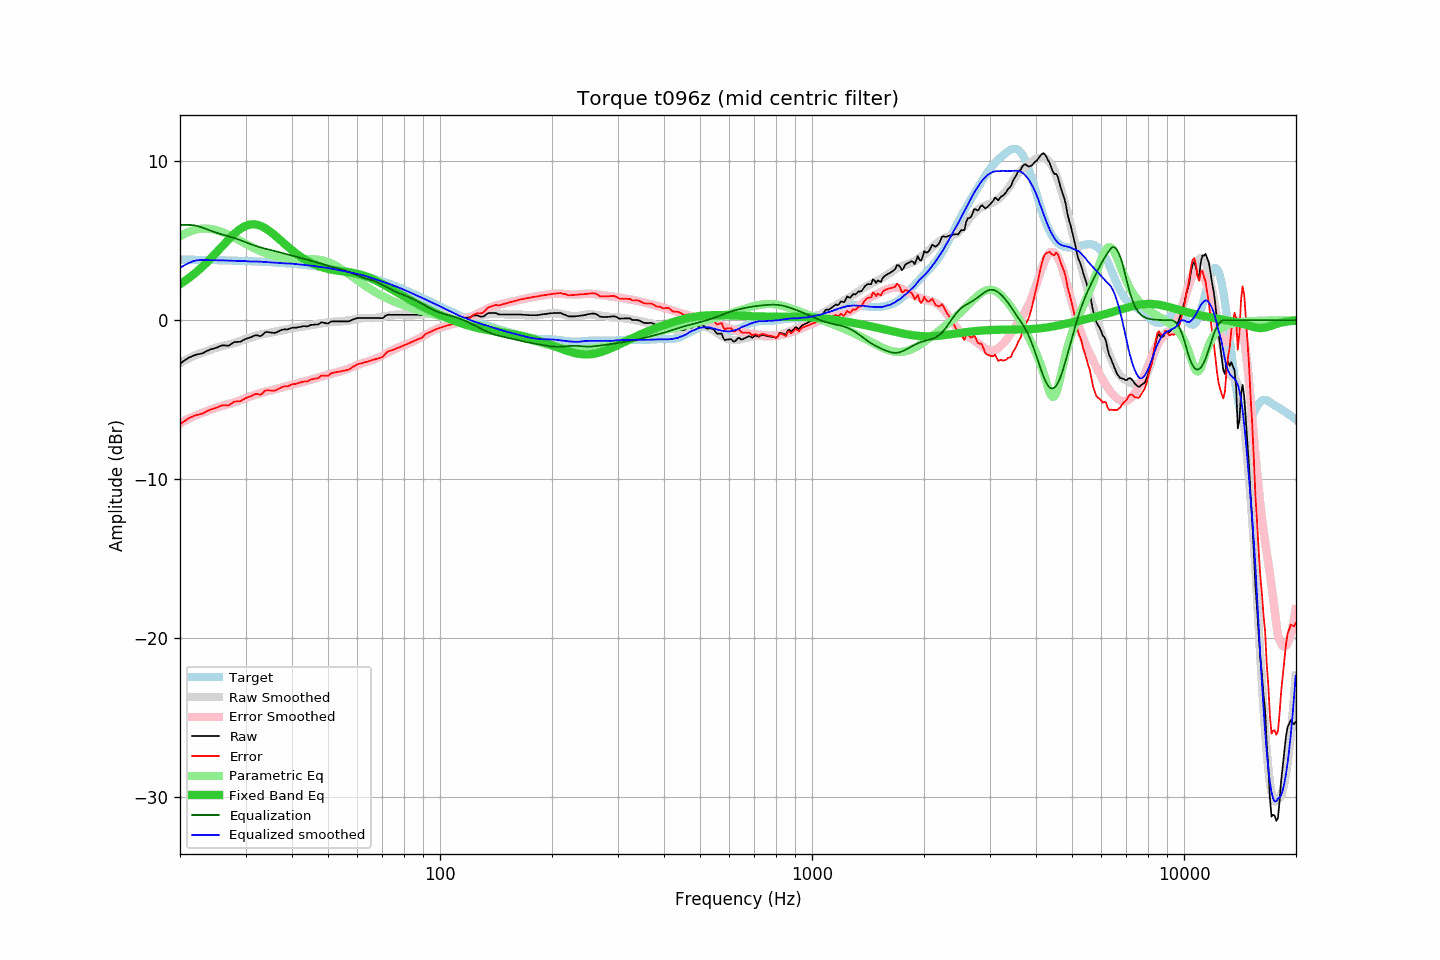

Data behind this chart, as committed beside it:
frequency, raw, error, smoothed, error_smoothed, equalization, parametric_eq, equalized_raw, equalized_smoothed, target
20.00, -2.74, -6.56, -2.70, -6.50, 6.00, 2.27, 3.26, 3.30, 3.82
20.20, -2.67, -6.49, -2.64, -6.44, 6.00, 2.33, 3.33, 3.36, 3.82
20.40, -2.59, -6.41, -2.58, -6.39, 6.00, 2.40, 3.41, 3.42, 3.82
20.61, -2.52, -6.34, -2.53, -6.33, 6.00, 2.47, 3.48, 3.47, 3.82
20.81, -2.45, -6.27, -2.48, -6.28, 6.00, 2.54, 3.55, 3.52, 3.81
21.02, -2.38, -6.20, -2.42, -6.23, 6.00, 2.61, 3.62, 3.58, 3.81
21.23, -2.33, -6.14, -2.37, -6.18, 6.00, 2.69, 3.67, 3.63, 3.81
21.44, -2.29, -6.10, -2.32, -6.13, 6.00, 2.77, 3.70, 3.67, 3.81
21.66, -2.25, -6.06, -2.28, -6.08, 5.99, 2.85, 3.73, 3.71, 3.81
21.87, -2.20, -6.01, -2.23, -6.03, 5.97, 2.93, 3.77, 3.74, 3.81
22.09, -2.17, -5.98, -2.19, -5.99, 5.95, 3.01, 3.78, 3.76, 3.81
22.31, -2.15, -5.96, -2.14, -5.94, 5.92, 3.10, 3.77, 3.78, 3.80
22.54, -2.13, -5.93, -2.11, -5.90, 5.89, 3.19, 3.76, 3.79, 3.80
22.76, -2.10, -5.90, -2.07, -5.87, 5.86, 3.28, 3.76, 3.79, 3.80
22.99, -2.08, -5.88, -2.04, -5.83, 5.83, 3.37, 3.75, 3.79, 3.80
23.22, -2.03, -5.83, -2.01, -5.79, 5.79, 3.47, 3.76, 3.78, 3.80
23.45, -1.97, -5.77, -1.97, -5.75, 5.75, 3.57, 3.78, 3.78, 3.79
23.69, -1.92, -5.72, -1.93, -5.71, 5.71, 3.67, 3.79, 3.78, 3.79
23.92, -1.87, -5.66, -1.89, -5.68, 5.68, 3.77, 3.80, 3.79, 3.79
24.16, -1.83, -5.62, -1.85, -5.64, 5.64, 3.87, 3.81, 3.79, 3.79
24.40, -1.81, -5.60, -1.81, -5.60, 5.60, 3.98, 3.79, 3.79, 3.79
24.65, -1.78, -5.57, -1.78, -5.56, 5.56, 4.08, 3.78, 3.78, 3.78
24.89, -1.75, -5.53, -1.75, -5.53, 5.53, 4.19, 3.78, 3.78, 3.78
25.14, -1.72, -5.50, -1.72, -5.50, 5.50, 4.30, 3.77, 3.78, 3.78
25.39, -1.67, -5.45, -1.69, -5.46, 5.46, 4.41, 3.79, 3.77, 3.78
25.65, -1.63, -5.41, -1.66, -5.43, 5.43, 4.52, 3.80, 3.77, 3.77
25.91, -1.59, -5.37, -1.63, -5.40, 5.40, 4.63, 3.81, 3.77, 3.77
26.16, -1.58, -5.35, -1.61, -5.37, 5.37, 4.74, 3.79, 3.77, 3.77
26.43, -1.59, -5.36, -1.58, -5.35, 5.35, 4.85, 3.76, 3.76, 3.77
26.69, -1.60, -5.37, -1.56, -5.32, 5.32, 4.96, 3.72, 3.76, 3.76
26.96, -1.61, -5.37, -1.54, -5.29, 5.29, 5.07, 3.68, 3.76, 3.76
27.23, -1.55, -5.31, -1.51, -5.26, 5.26, 5.17, 3.71, 3.75, 3.76
27.50, -1.49, -5.25, -1.49, -5.23, 5.23, 5.27, 3.74, 3.75, 3.76
27.77, -1.42, -5.17, -1.46, -5.20, 5.20, 5.37, 3.78, 3.75, 3.75
28.05, -1.37, -5.12, -1.43, -5.17, 5.17, 5.46, 3.80, 3.74, 3.75
28.33, -1.37, -5.12, -1.40, -5.13, 5.13, 5.55, 3.76, 3.73, 3.75
28.62, -1.36, -5.11, -1.37, -5.10, 5.10, 5.63, 3.73, 3.73, 3.74
28.90, -1.36, -5.10, -1.33, -5.06, 5.06, 5.71, 3.70, 3.73, 3.74
29.19, -1.33, -5.07, -1.29, -5.02, 5.02, 5.78, 3.69, 3.73, 3.74
29.48, -1.27, -5.01, -1.24, -4.98, 4.98, 5.84, 3.71, 3.73, 3.73
29.78, -1.22, -4.95, -1.21, -4.94, 4.94, 5.90, 3.72, 3.73, 3.73
30.08, -1.17, -4.90, -1.17, -4.90, 4.90, 5.94, 3.73, 3.72, 3.73
30.38, -1.14, -4.86, -1.15, -4.86, 4.86, 5.98, 3.72, 3.71, 3.72
30.68, -1.10, -4.82, -1.12, -4.82, 4.82, 6.01, 3.72, 3.70, 3.72
30.99, -1.07, -4.79, -1.09, -4.79, 4.79, 6.03, 3.71, 3.69, 3.71
31.30, -1.03, -4.74, -1.06, -4.75, 4.75, 6.04, 3.72, 3.69, 3.71
31.61, -0.98, -4.69, -1.02, -4.71, 4.71, 6.04, 3.73, 3.69, 3.71
31.93, -0.94, -4.64, -0.98, -4.68, 4.68, 6.03, 3.73, 3.69, 3.70
32.24, -0.95, -4.65, -0.95, -4.64, 4.64, 6.01, 3.69, 3.70, 3.70
32.57, -0.98, -4.67, -0.92, -4.61, 4.61, 5.98, 3.63, 3.69, 3.69
32.89, -1.00, -4.69, -0.90, -4.59, 4.59, 5.95, 3.58, 3.68, 3.69
33.22, -0.95, -4.63, -0.88, -4.56, 4.56, 5.90, 3.61, 3.67, 3.68
33.55, -0.85, -4.53, -0.87, -4.53, 4.53, 5.85, 3.68, 3.66, 3.68
33.89, -0.76, -4.43, -0.85, -4.50, 4.50, 5.80, 3.74, 3.66, 3.67
34.23, -0.74, -4.41, -0.83, -4.48, 4.48, 5.73, 3.74, 3.65, 3.67
34.57, -0.75, -4.41, -0.81, -4.46, 4.46, 5.66, 3.70, 3.65, 3.66
34.92, -0.77, -4.43, -0.79, -4.43, 4.43, 5.59, 3.66, 3.64, 3.65
35.27, -0.78, -4.43, -0.77, -4.41, 4.41, 5.51, 3.62, 3.63, 3.65
35.62, -0.79, -4.44, -0.75, -4.38, 4.38, 5.43, 3.59, 3.63, 3.64
35.97, -0.80, -4.44, -0.73, -4.35, 4.35, 5.34, 3.55, 3.63, 3.64
... 635 more rows
